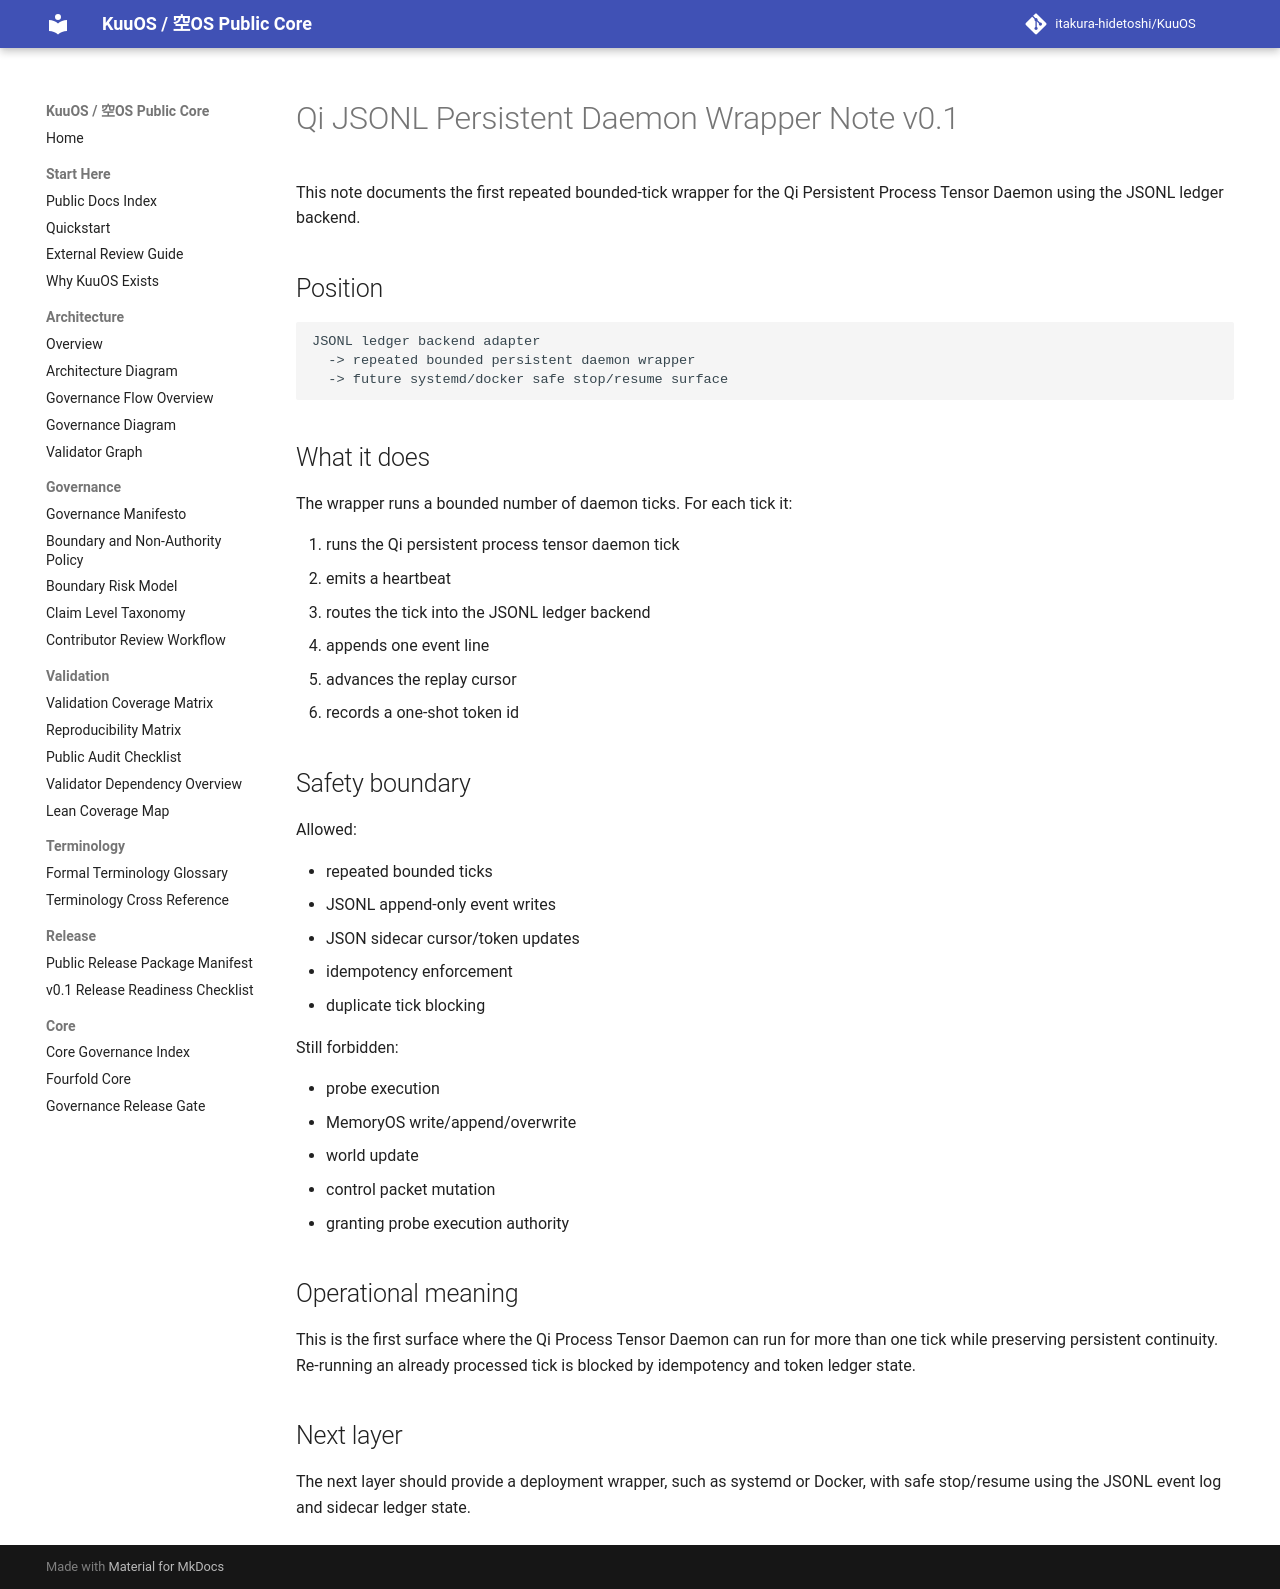

repository: itakura-hidetoshi/KuuOS · page: qi_jsonl_persistent_daemon_wrapper_note_v0_1/index.html · generator: mkdocs

# Qi JSONL Persistent Daemon Wrapper Note v0.1

This note documents the first repeated bounded-tick wrapper for the Qi Persistent Process Tensor Daemon using the JSONL ledger backend.

## Position

```text
JSONL ledger backend adapter
  -> repeated bounded persistent daemon wrapper
  -> future systemd/docker safe stop/resume surface
```

## What it does

The wrapper runs a bounded number of daemon ticks. For each tick it:

1. runs the Qi persistent process tensor daemon tick
2. emits a heartbeat
3. routes the tick into the JSONL ledger backend
4. appends one event line
5. advances the replay cursor
6. records a one-shot token id

## Safety boundary

Allowed:

- repeated bounded ticks
- JSONL append-only event writes
- JSON sidecar cursor/token updates
- idempotency enforcement
- duplicate tick blocking

Still forbidden:

- probe execution
- MemoryOS write/append/overwrite
- world update
- control packet mutation
- granting probe execution authority

## Operational meaning

This is the first surface where the Qi Process Tensor Daemon can run for more than one tick while preserving persistent continuity. Re-running an already processed tick is blocked by idempotency and token ledger state.

## Next layer

The next layer should provide a deployment wrapper, such as systemd or Docker, with safe stop/resume using the JSONL event log and sidecar ledger state.
